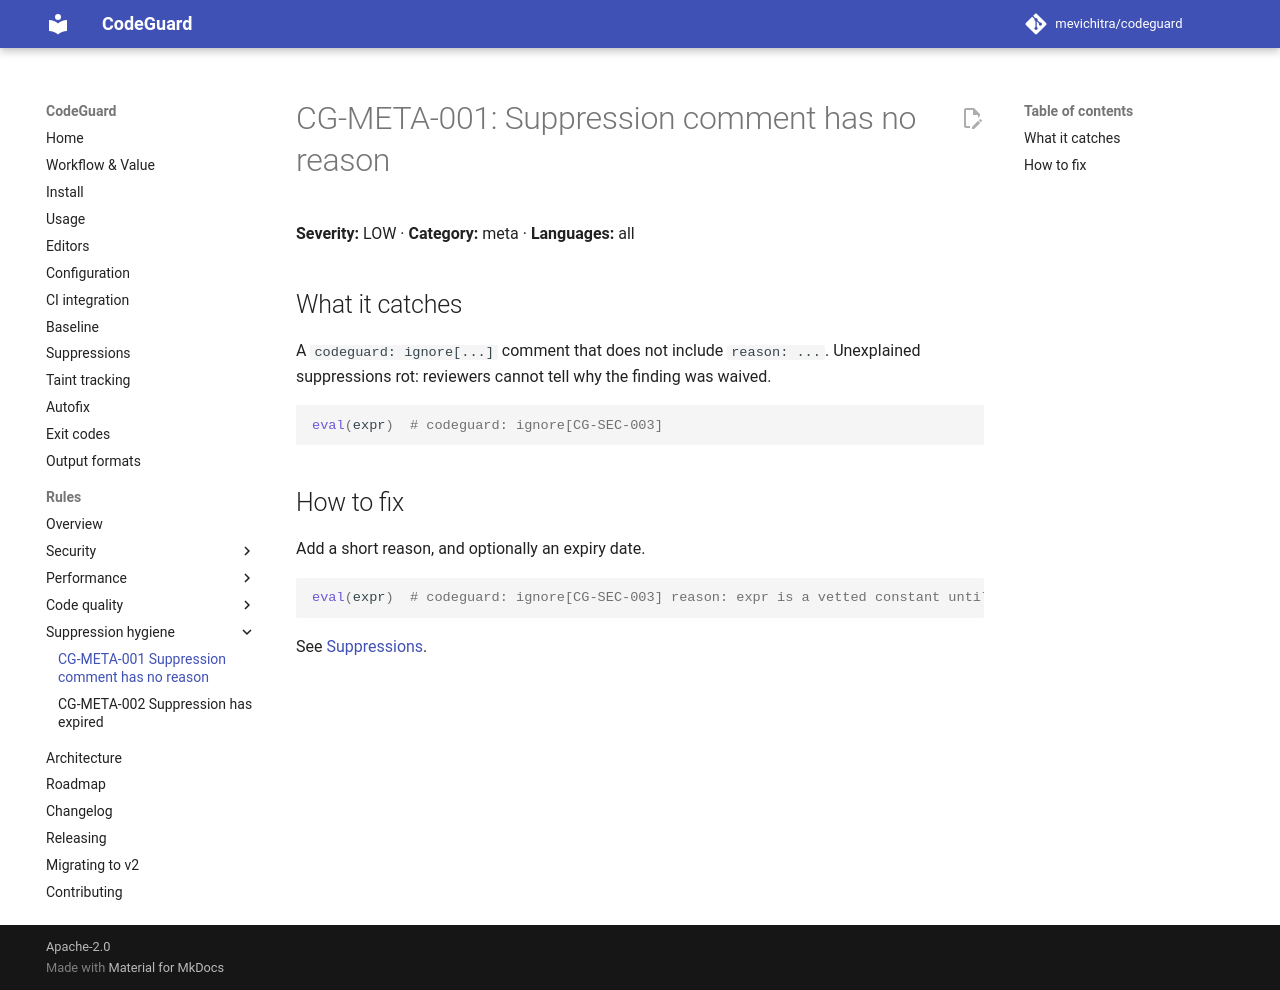

repository: mevichitra/codeguard · page: rules/CG-META-001/index.html · generator: mkdocs

# CG-META-001: Suppression comment has no reason

**Severity:** LOW · **Category:** meta · **Languages:** all

## What it catches
A `codeguard: ignore[...]` comment that does not include `reason: ...`. Unexplained
suppressions rot: reviewers cannot tell why the finding was waived.

```python
eval(expr)  # codeguard: ignore[CG-SEC-003]
```

## How to fix
Add a short reason, and optionally an expiry date.

```python
eval(expr)  # codeguard: ignore[CG-SEC-003] reason: expr is a vetted constant until=2026-12-31
```

See [Suppressions](../suppressions.md).
